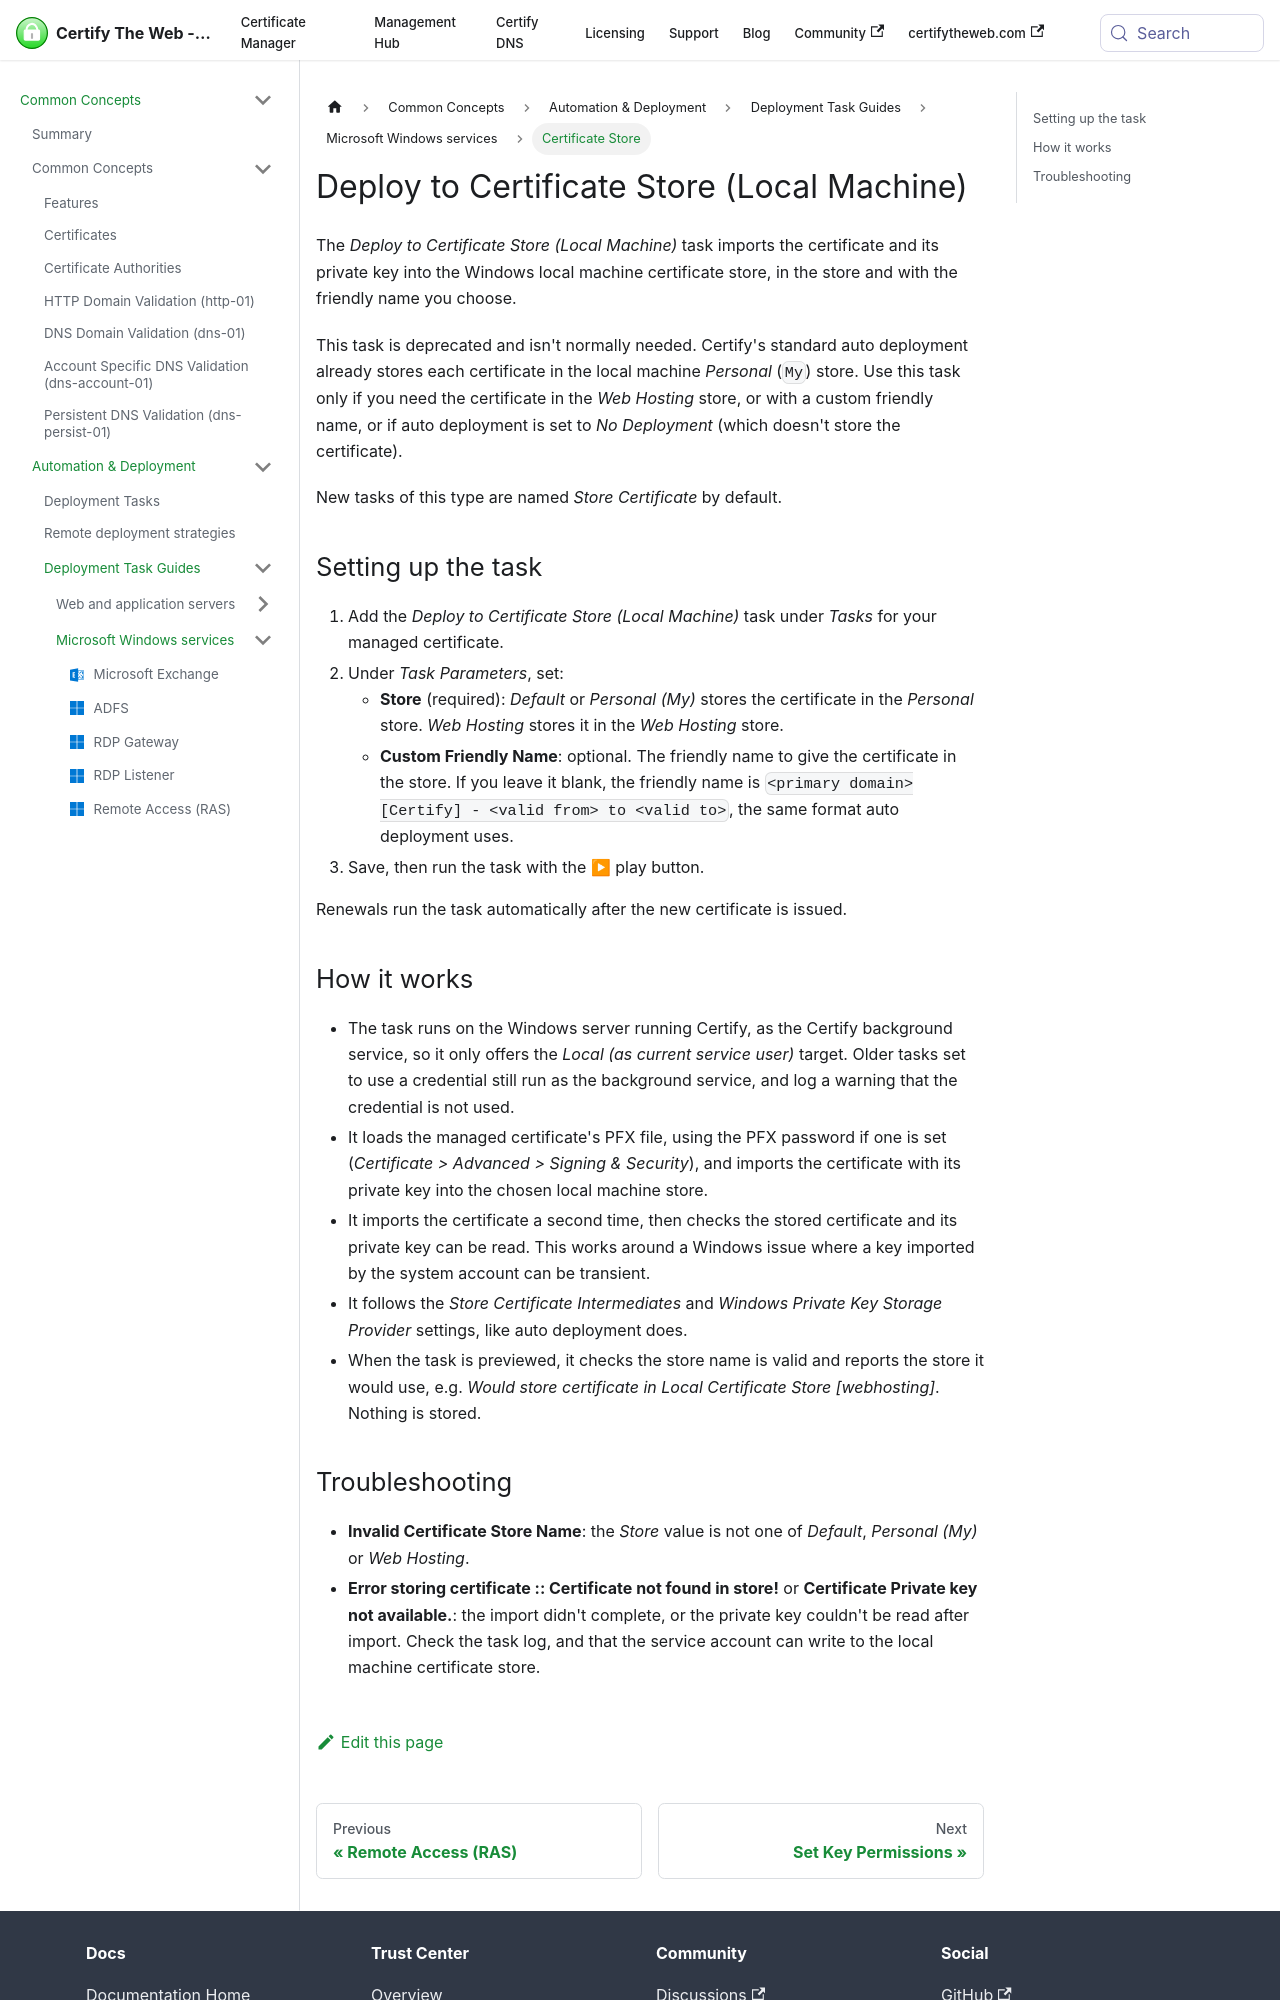

repository: webprofusion/certify-docs · page: docs/deployment/tasks/certificate-store/index.html · generator: docusaurus

---
id: certificate-store
title: Deploy to Certificate Store (Local Machine)
sidebar_label: Certificate Store
description: Stores the certificate in a local machine Windows certificate store, optionally with a custom friendly name.
---

The *Deploy to Certificate Store (Local Machine)* task imports the certificate and its private key into the Windows local machine certificate store, in the store and with the friendly name you choose.

This task is deprecated and isn't normally needed. Certify's standard auto deployment already stores each certificate in the local machine *Personal* (`My`) store. Use this task only if you need the certificate in the *Web Hosting* store, or with a custom friendly name, or if auto deployment is set to *No Deployment* (which doesn't store the certificate).

New tasks of this type are named *Store Certificate* by default.

## Setting up the task

1. Add the *Deploy to Certificate Store (Local Machine)* task under *Tasks* for your managed certificate.
2. Under *Task Parameters*, set:
   - **Store** (required): *Default* or *Personal (My)* stores the certificate in the *Personal* store. *Web Hosting* stores it in the *Web Hosting* store.
   - **Custom Friendly Name**: optional. The friendly name to give the certificate in the store. If you leave it blank, the friendly name is `<primary domain> [Certify] - <valid from> to <valid to>`, the same format auto deployment uses.
3. Save, then run the task with the ▶ play button.

Renewals run the task automatically after the new certificate is issued.

## How it works

- The task runs on the Windows server running Certify, as the Certify background service, so it only offers the *Local (as current service user)* target. Older tasks set to use a credential still run as the background service, and log a warning that the credential is not used.
- It loads the managed certificate's PFX file, using the PFX password if one is set (*Certificate > Advanced > Signing & Security*), and imports the certificate with its private key into the chosen local machine store.
- It imports the certificate a second time, then checks the stored certificate and its private key can be read. This works around a Windows issue where a key imported by the system account can be transient.
- It follows the *Store Certificate Intermediates* and *Windows Private Key Storage Provider* settings, like auto deployment does.
- When the task is previewed, it checks the store name is valid and reports the store it would use, e.g. *Would store certificate in Local Certificate Store [webhosting]*. Nothing is stored.
